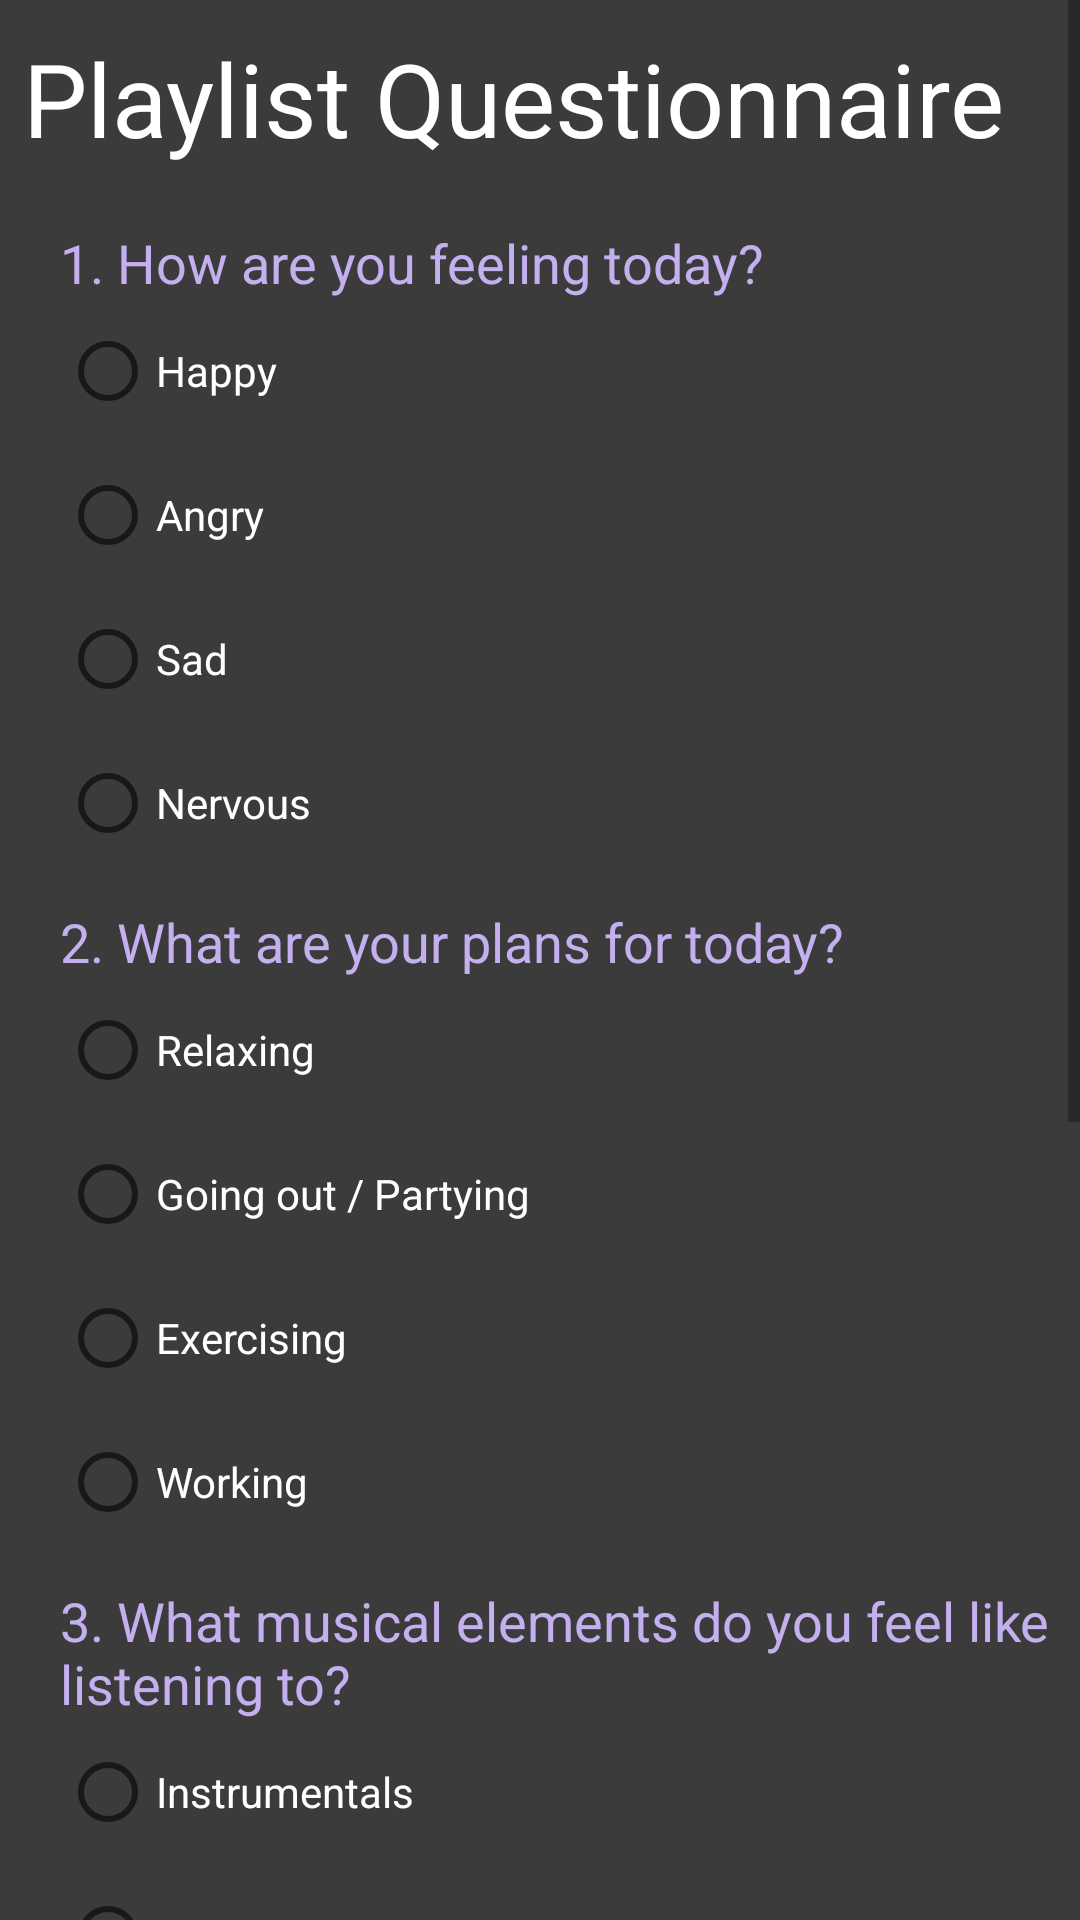

Reconstruct the res/layout file that produces this screen, plus the resources it refers to.
<!-- AndroidManifest.xml: application theme Theme.MusicMix -->
<!-- res/layout/fragment_questionnaire.xml -->
<?xml version="1.0" encoding="utf-8"?>
<ScrollView xmlns:android="http://schemas.android.com/apk/res/android"
    xmlns:tools="http://schemas.android.com/tools"
    android:layout_width="match_parent"
    android:layout_height="match_parent"
    android:background="#3b3b3b"
    android:fillViewport="true">
    <RelativeLayout
        android:layout_width="match_parent"
        android:layout_height="match_parent"
        tools:context=".fragments.QuestionnaireFragment">

        <TextView
            android:id="@+id/tvTitle"
            android:layout_width="342dp"
            android:layout_height="wrap_content"
            android:layout_alignParentStart="true"
            android:layout_alignParentTop="true"
            android:layout_marginTop="10dp"
            android:gravity="center_horizontal"
            android:textColor="@color/white"
            android:text="Playlist Questionnaire"
            android:textSize="34sp" />

        <TextView
            android:id="@+id/textView"
            android:layout_width="wrap_content"
            android:layout_height="wrap_content"
            android:layout_below="@+id/tvTitle"
            android:layout_alignParentStart="true"
            android:layout_marginStart="20dp"
            android:layout_marginTop="20dp"
            android:textSize="18dp"
            android:textColor="#c4b0ef"
            android:text="1. How are you feeling today?" />
        <RadioGroup
            android:id="@+id/radioGroup1"
            android:layout_width="wrap_content"
            android:layout_height="wrap_content"
            android:layout_below="@id/textView"
            android:layout_marginStart="20dp"
            android:orientation="vertical">
            <RadioButton
                android:layout_width="wrap_content"
                android:layout_height="wrap_content"
                android:textColor="@color/white"
                android:text="Happy" />
            <RadioButton
                android:layout_width="wrap_content"
                android:layout_height="wrap_content"
                android:textColor="@color/white"
                android:text="Angry" />
            <RadioButton
                android:layout_width="wrap_content"
                android:layout_height="wrap_content"
                android:textColor="@color/white"
                android:text="Sad" />
            <RadioButton
                android:layout_width="wrap_content"
                android:layout_height="wrap_content"
                android:textColor="@color/white"
                android:text="Nervous" />
        </RadioGroup>

        <TextView
            android:id="@+id/textView2"
            android:layout_width="wrap_content"
            android:layout_height="wrap_content"
            android:layout_below="@+id/radioGroup1"
            android:layout_alignParentStart="true"
            android:layout_marginStart="20dp"
            android:layout_marginTop="10dp"
            android:textSize="18dp"
            android:textColor="#c4b0ef"
            android:text="2. What are your plans for today?" />

        <RadioGroup
            android:id="@+id/radioGroup2"
            android:layout_width="wrap_content"
            android:layout_height="wrap_content"
            android:layout_below="@id/textView2"
            android:layout_marginStart="20dp"
            android:orientation="vertical">
            <RadioButton
                android:layout_width="wrap_content"
                android:layout_height="wrap_content"
                android:textColor="@color/white"
                android:text="Relaxing" />
            <RadioButton
                android:layout_width="wrap_content"
                android:layout_height="wrap_content"
                android:textColor="@color/white"
                android:text="Going out / Partying" />
            <RadioButton
                android:layout_width="wrap_content"
                android:layout_height="wrap_content"
                android:textColor="@color/white"
                android:text="Exercising" />
            <RadioButton
                android:layout_width="wrap_content"
                android:layout_height="wrap_content"
                android:textColor="@color/white"
                android:text="Working" />
        </RadioGroup>

        <TextView
            android:id="@+id/textView3"
            android:layout_width="wrap_content"
            android:layout_height="wrap_content"
            android:layout_below="@+id/radioGroup2"
            android:layout_alignParentStart="true"
            android:layout_marginStart="20dp"
            android:layout_marginTop="10dp"
            android:textSize="18dp"
            android:textColor="#c4b0ef"
            android:text="3. What musical elements do you feel like listening to?" />

        <RadioGroup
            android:id="@+id/radioGroup3"
            android:layout_width="fill_parent"
            android:layout_height="wrap_content"
            android:layout_below="@id/textView3"
            android:layout_marginStart="20dp"
            android:layout_marginEnd="10dp"
            android:orientation="vertical">
            <RadioButton
                android:layout_width="wrap_content"
                android:layout_height="wrap_content"
                android:textColor="@color/white"
                android:text="Instrumentals" />
            <RadioButton
                android:layout_width="wrap_content"
                android:layout_height="wrap_content"
                android:textColor="@color/white"
                android:text="Electronic/digital sounds" />
            <RadioButton
                android:layout_width="wrap_content"
                android:layout_height="wrap_content"
                android:textColor="@color/white"
                android:text="Vocal" />
        </RadioGroup>

        <TextView
            android:id="@+id/textView4"
            android:layout_width="wrap_content"
            android:layout_height="wrap_content"
            android:layout_below="@+id/radioGroup3"
            android:layout_alignParentStart="true"
            android:layout_marginStart="20dp"
            android:layout_marginTop="10dp"
            android:textSize="18dp"
            android:textColor="#c4b0ef"
            android:text="4. What musical themes do you like best?" />

        <RadioGroup
            android:id="@+id/radioGroup4"
            android:layout_width="wrap_content"
            android:layout_height="wrap_content"
            android:layout_below="@id/textView4"
            android:layout_marginStart="20dp"
            android:orientation="vertical">
            <RadioButton
                android:layout_width="wrap_content"
                android:layout_height="wrap_content"
                android:textColor="@color/white"
                android:text="Motivational" />
            <RadioButton
                android:layout_width="wrap_content"
                android:layout_height="wrap_content"
                android:textColor="@color/white"
                android:text="Calming" />
            <RadioButton
                android:layout_width="wrap_content"
                android:layout_height="wrap_content"
                android:textColor="@color/white"
                android:text="Cheerful" />
            <RadioButton
                android:layout_width="wrap_content"
                android:layout_height="wrap_content"
                android:textColor="@color/white"
                android:text="Sorrowful" />
        </RadioGroup>

        <TextView
            android:id="@+id/textView5"
            android:layout_width="wrap_content"
            android:layout_height="wrap_content"
            android:layout_below="@+id/radioGroup4"
            android:layout_alignParentStart="true"
            android:layout_marginStart="20dp"
            android:layout_marginTop="10dp"
            android:textSize="18dp"
            android:textColor="#c4b0ef"
            android:text="5. On a scale of 1-5, how energetic do you feel today?" />

        <RadioGroup
            android:id="@+id/radioGroup5"
            android:layout_width="wrap_content"
            android:layout_height="wrap_content"
            android:layout_below="@id/textView5"
            android:layout_marginStart="20dp"
            android:orientation="horizontal">
            <RadioButton
                android:layout_width="wrap_content"
                android:layout_height="wrap_content"
                android:textColor="@color/white"
                android:text="1" />
            <RadioButton
                android:layout_width="wrap_content"
                android:layout_height="wrap_content"
                android:textColor="@color/white"
                android:text="2" />
            <RadioButton
                android:layout_width="wrap_content"
                android:layout_height="wrap_content"
                android:textColor="@color/white"
                android:text="3" />
            <RadioButton
                android:layout_width="wrap_content"
                android:layout_height="wrap_content"
                android:textColor="@color/white"
                android:text="4" />
            <RadioButton
                android:layout_width="wrap_content"
                android:layout_height="wrap_content"
                android:textColor="@color/white"
                android:text="5" />
        </RadioGroup>

        <Button
            android:id="@+id/btnSubmit"
            android:layout_width="wrap_content"
            android:layout_height="wrap_content"
            android:layout_below="@+id/radioGroup5"
            android:layout_centerHorizontal="true"
            android:textColor="#324e80"
            android:text="Submit" />

    </RelativeLayout>
</ScrollView>
<!-- resources referenced by this layout -->
<resources>
  <style name="Theme.MusicMix" parent="Theme.MaterialComponents.DayNight.DarkActionBar">
          
          <item name="colorPrimary">#c4b0ef</item>
          <item name="colorPrimaryVariant">@color/purple_700</item>
          <item name="colorOnPrimary">#3b3b3b</item>
          
          <item name="colorSecondary">@color/teal_200</item>
          <item name="colorSecondaryVariant">@color/teal_700</item>
          <item name="colorOnSecondary">@color/black</item>
          
          <item name="android:statusBarColor" tools:targetApi="l">?attr/colorPrimaryVariant</item>
          
      </style>
  <!-- not gathered from this repository: default colours our renderer supplied (Android Studio template values) -->
  <color name="purple_700">#FF3700B3</color>
  <color name="teal_200">#FF03DAC5</color>
  <color name="teal_700">#FF018786</color>
  <color name="black">#FF000000</color>
  <color name="white">#FFFFFFFF</color>
</resources>
